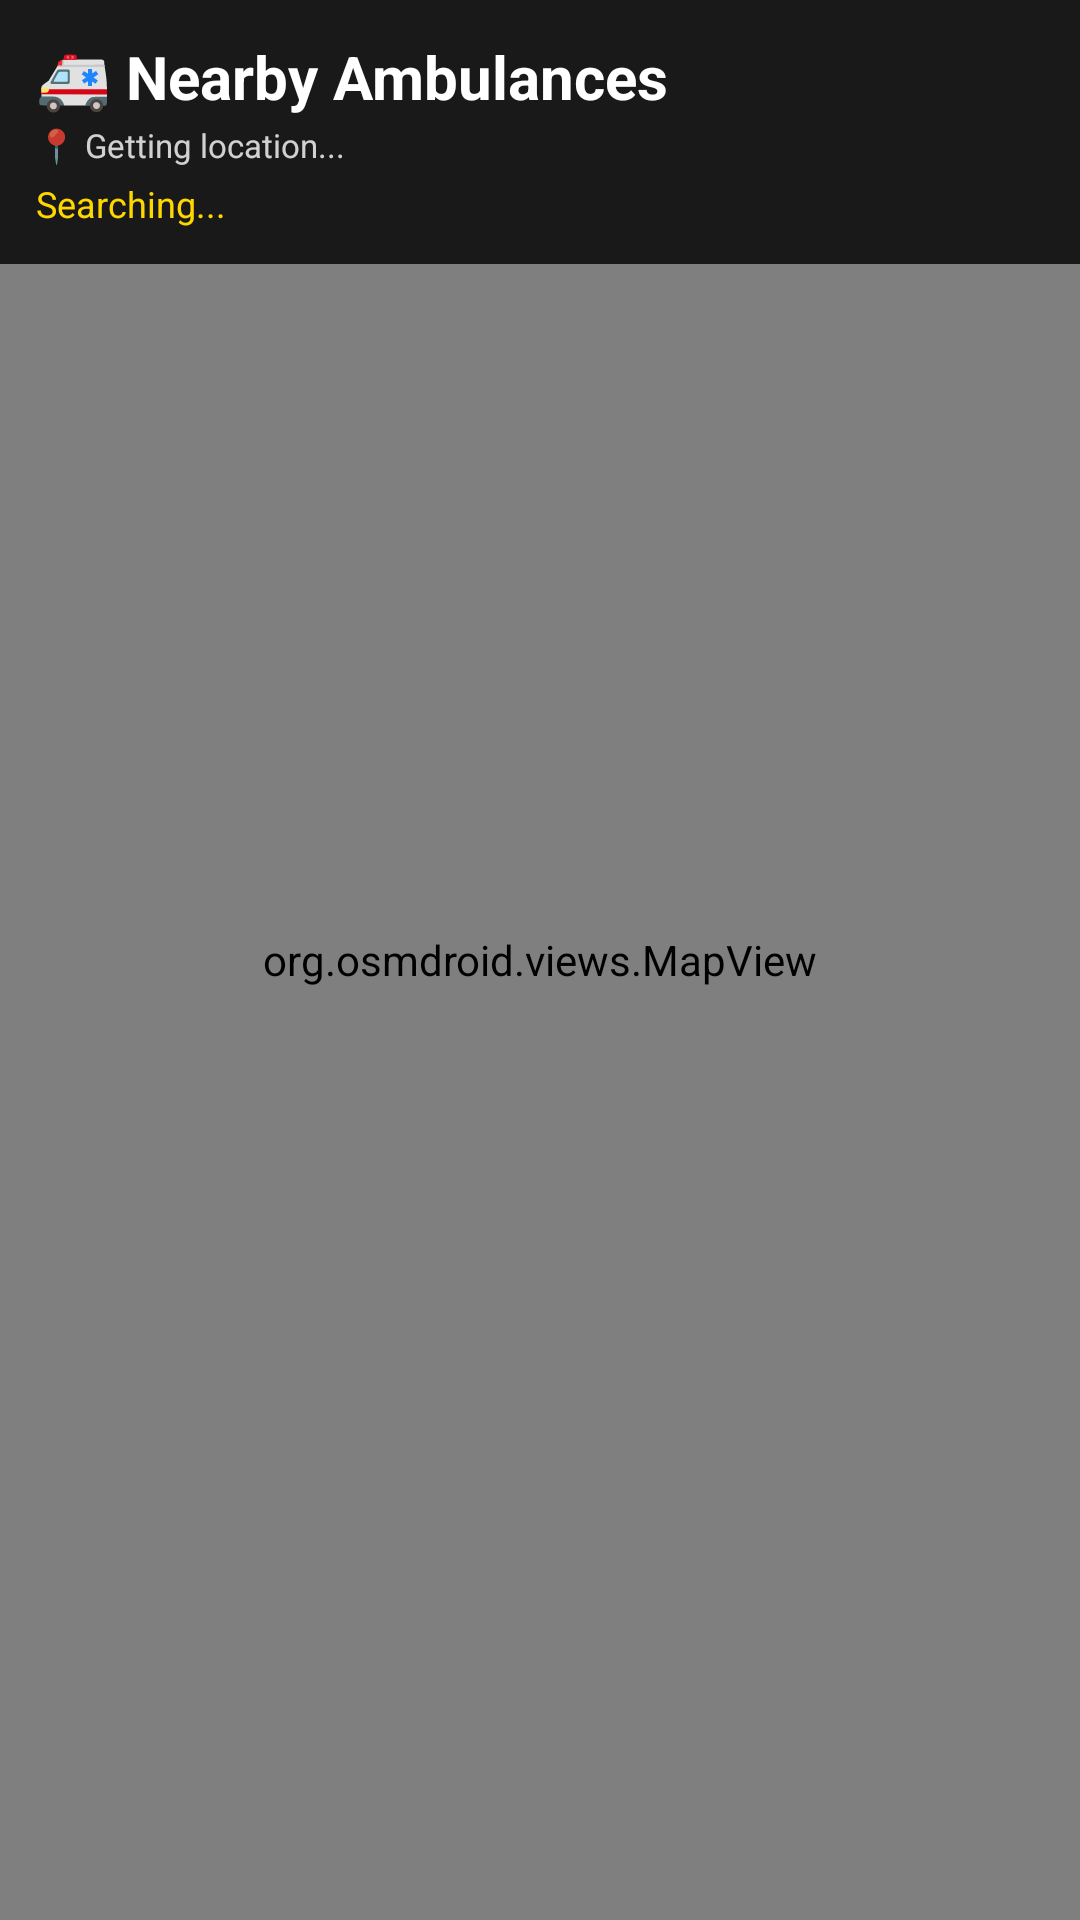

Reconstruct the res/layout file that produces this screen, plus the resources it refers to.
<!-- AndroidManifest.xml: application theme Theme.Healio -->
<!-- res/layout/activity_nearby_ambulance.xml -->
<?xml version="1.0" encoding="utf-8"?>
<androidx.coordinatorlayout.widget.CoordinatorLayout
    xmlns:android="http://schemas.android.com/apk/res/android"
    android:layout_width="match_parent"
    android:layout_height="match_parent">

    
    <org.osmdroid.views.MapView
        android:id="@+id/mapView"
        android:layout_width="match_parent"
        android:layout_height="match_parent" />

    
    <LinearLayout
        android:layout_width="match_parent"
        android:layout_height="wrap_content"
        android:orientation="vertical"
        android:background="#CC000000"
        android:padding="12dp">

        <TextView
            android:layout_width="wrap_content"
            android:layout_height="wrap_content"
            android:text="🚑 Nearby Ambulances"
            android:textSize="20sp"
            android:textColor="#FFFFFF"
            android:textStyle="bold" />

        <TextView
            android:id="@+id/tvLocationInfo"
            android:layout_width="wrap_content"
            android:layout_height="wrap_content"
            android:text="📍 Getting location..."
            android:textSize="11sp"
            android:textColor="#CCFFFFFF"
            android:layout_marginTop="2dp" />

        <TextView
            android:id="@+id/tvDriverCount"
            android:layout_width="wrap_content"
            android:layout_height="wrap_content"
            android:text="Searching..."
            android:textSize="12sp"
            android:textColor="#FFD700"
            android:layout_marginTop="4dp" />
    </LinearLayout>

    
    <ProgressBar
        android:id="@+id/progressBar"
        android:layout_width="wrap_content"
        android:layout_height="wrap_content"
        android:layout_gravity="center"
        android:visibility="gone" />

    
    <LinearLayout
        android:id="@+id/bottomSheet"
        android:layout_width="match_parent"
        android:layout_height="wrap_content"
        android:layout_gravity="bottom"
        android:orientation="vertical"
        android:background="#FFFFFF"
        android:padding="16dp"
        android:elevation="12dp"
        android:visibility="gone">

        
        <RelativeLayout
            android:layout_width="match_parent"
            android:layout_height="wrap_content"
            android:layout_marginBottom="8dp">

            <TextView
                android:id="@+id/tvBSName"
                android:layout_width="wrap_content"
                android:layout_height="wrap_content"
                android:text="Driver Name"
                android:textSize="18sp"
                android:textStyle="bold"
                android:textColor="#212121" />

            <Button
                android:id="@+id/btnBSClose"
                android:layout_width="36dp"
                android:layout_height="36dp"
                android:layout_alignParentEnd="true"
                android:text="✕"
                android:textSize="14sp"
                android:padding="0dp"
                android:background="@android:color/transparent"
                android:textColor="#757575" />
        </RelativeLayout>

        
        <TextView
            android:id="@+id/tvBSStatus"
            android:layout_width="wrap_content"
            android:layout_height="wrap_content"
            android:text="Available"
            android:textSize="14sp"
            android:textStyle="bold"
            android:layout_marginBottom="8dp" />

        
        <LinearLayout
            android:layout_width="match_parent"
            android:layout_height="wrap_content"
            android:orientation="horizontal"
            android:layout_marginBottom="4dp">

            <LinearLayout
                android:layout_width="0dp"
                android:layout_height="wrap_content"
                android:layout_weight="1"
                android:orientation="vertical">

                <TextView
                    android:id="@+id/tvBSAmbulance"
                    android:layout_width="wrap_content"
                    android:layout_height="wrap_content"
                    android:text="Ambulance: —"
                    android:textSize="13sp"
                    android:textColor="#424242"
                    android:layout_marginBottom="4dp" />

                <TextView
                    android:id="@+id/tvBSPlace"
                    android:layout_width="wrap_content"
                    android:layout_height="wrap_content"
                    android:text="📍 —"
                    android:textSize="13sp"
                    android:textColor="#424242"
                    android:layout_marginBottom="4dp" />

                <TextView
                    android:id="@+id/tvBSPhone"
                    android:layout_width="wrap_content"
                    android:layout_height="wrap_content"
                    android:text="📞 —"
                    android:textSize="13sp"
                    android:textColor="#424242" />
            </LinearLayout>

            <LinearLayout
                android:layout_width="0dp"
                android:layout_height="wrap_content"
                android:layout_weight="1"
                android:orientation="vertical"
                android:gravity="end">

                <TextView
                    android:id="@+id/tvBSDistance"
                    android:layout_width="wrap_content"
                    android:layout_height="wrap_content"
                    android:text="📏 — km"
                    android:textSize="14sp"
                    android:textStyle="bold"
                    android:textColor="#1976D2"
                    android:layout_marginBottom="6dp" />

                <TextView
                    android:id="@+id/tvBSETA"
                    android:layout_width="wrap_content"
                    android:layout_height="wrap_content"
                    android:text="⏱ ETA —"
                    android:textSize="14sp"
                    android:textStyle="bold"
                    android:textColor="#388E3C" />
            </LinearLayout>
        </LinearLayout>

        
        <LinearLayout
            android:layout_width="match_parent"
            android:layout_height="wrap_content"
            android:orientation="horizontal"
            android:layout_marginTop="12dp">

            <Button
                android:id="@+id/btnBSCall"
                android:layout_width="0dp"
                android:layout_height="48dp"
                android:layout_weight="1"
                android:layout_marginEnd="6dp"
                android:text="📞 CALL"
                android:textSize="14sp"
                android:textColor="#FFFFFF"
                android:backgroundTint="#1976D2"
                android:textStyle="bold" />

            <Button
                android:id="@+id/btnBSBook"
                android:layout_width="0dp"
                android:layout_height="48dp"
                android:layout_weight="1"
                android:layout_marginStart="6dp"
                android:text="🚑 BOOK NOW"
                android:textSize="14sp"
                android:textColor="#FFFFFF"
                android:backgroundTint="#E53935"
                android:textStyle="bold" />
        </LinearLayout>

    </LinearLayout>

</androidx.coordinatorlayout.widget.CoordinatorLayout>
<!-- resources referenced by this layout -->
<resources>
  <style name="Theme.Healio" parent="Theme.MaterialComponents.DayNight.DarkActionBar">
          <item name="colorPrimary">@color/purple_500</item>
          <item name="colorPrimaryVariant">@color/purple_700</item>
          <item name="colorOnPrimary">@color/white</item>
          <item name="colorSecondary">@color/teal_200</item>
          <item name="colorSecondaryVariant">@color/teal_700</item>
          <item name="colorOnSecondary">@color/black</item>
          <item name="android:statusBarColor">?attr/colorPrimaryVariant</item>
      </style>
  <color name="purple_500">#FF6200EE</color>
  <color name="purple_700">#FF3700B3</color>
  <color name="white">#FFFFFFFF</color>
  <color name="teal_200">#FF03DAC5</color>
  <color name="teal_700">#FF018786</color>
  <color name="black">#FF000000</color>
</resources>
